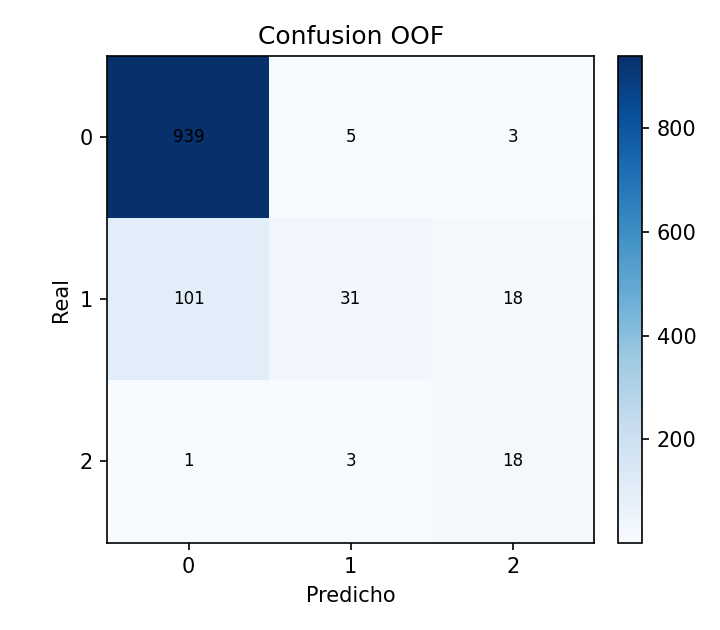

The table this chart was drawn from, first rows:
real, 1, 2, 3
1, 939, 5, 3
2, 101, 31, 18
3, 1, 3, 18
